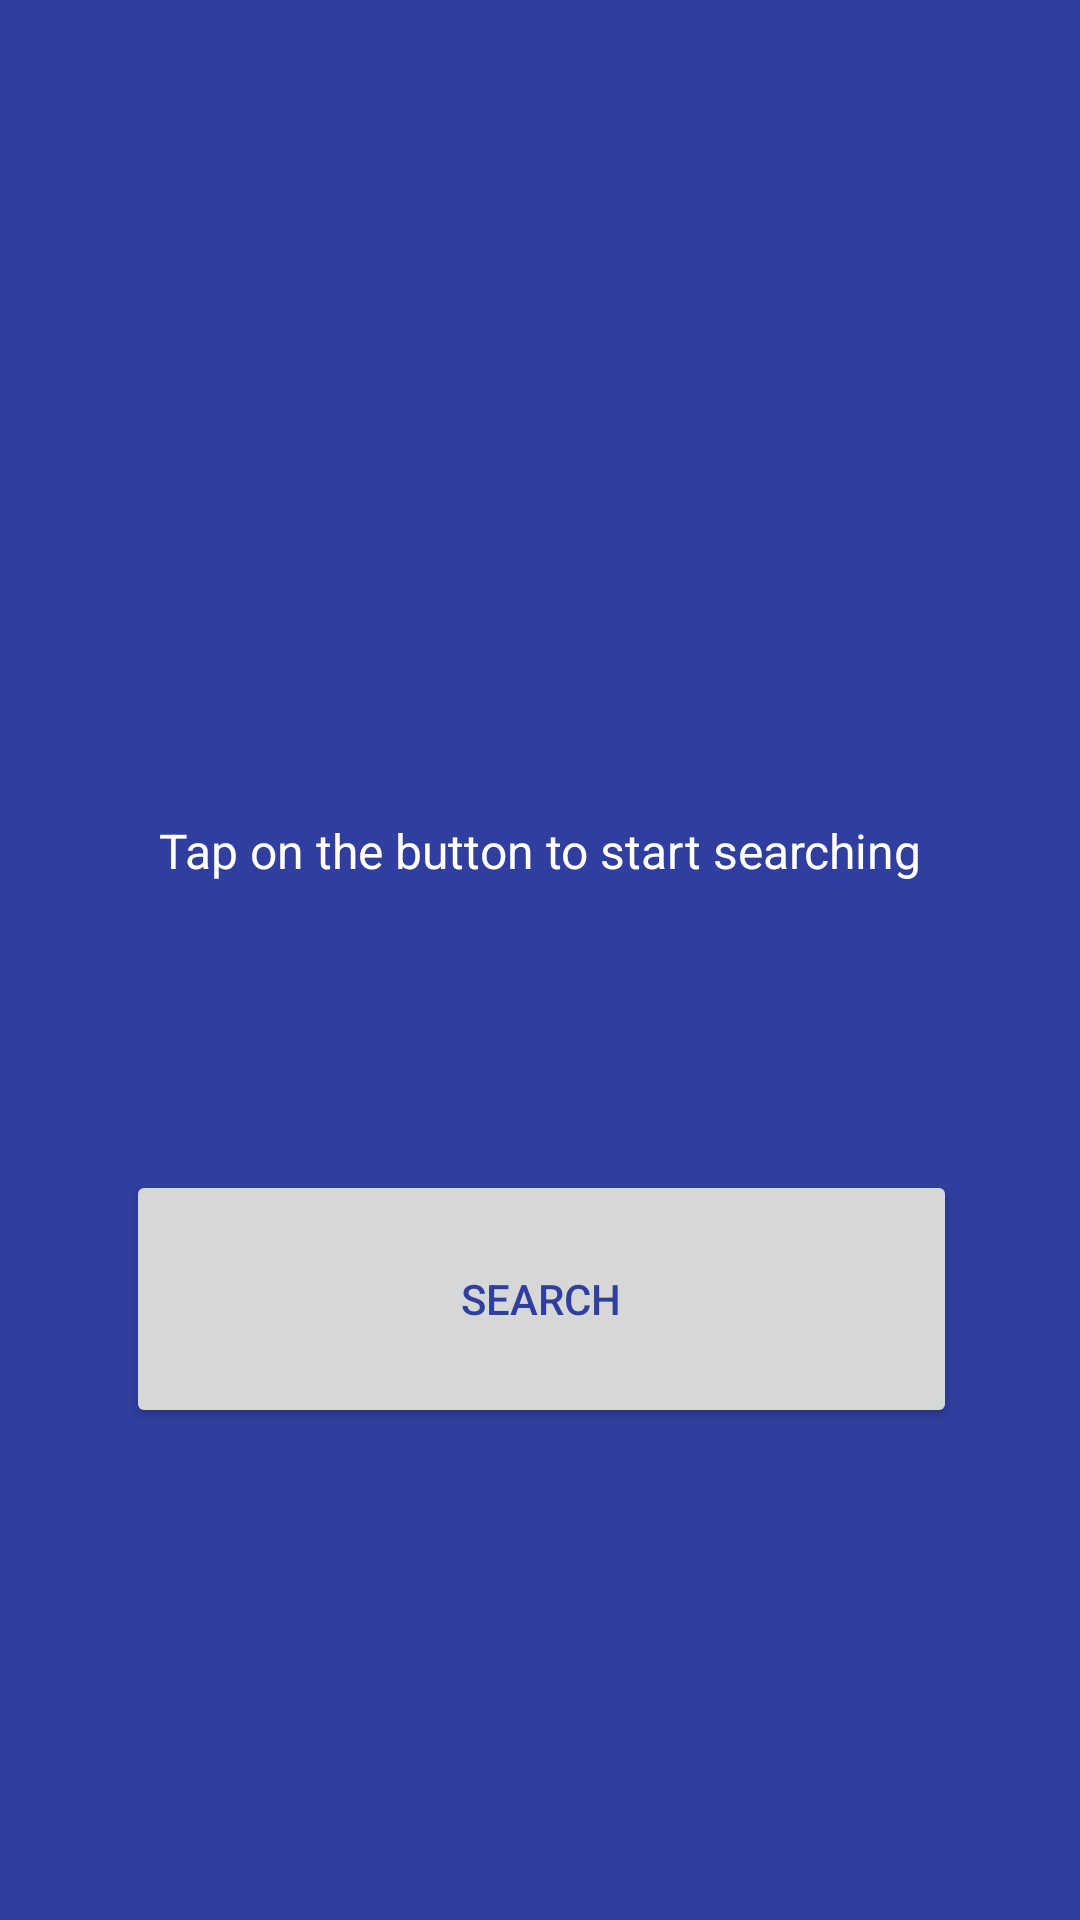

The Android layout XML behind this screen, and the referenced resources:
<!-- AndroidManifest.xml: application theme AppTheme -->
<!-- res/layout/activity_main.xml -->
<?xml version="1.0" encoding="utf-8"?>
<android.support.constraint.ConstraintLayout
    xmlns:android="http://schemas.android.com/apk/res/android"
    xmlns:app="http://schemas.android.com/apk/res-auto"
    xmlns:tools="http://schemas.android.com/tools"
    android:layout_width="match_parent"
    android:layout_height="match_parent"
    tools:context="org.gammf.proxima.MainActivity"
    android:background="@color/colorPrimaryDark">

    <ImageView
        android:id="@+id/imageView"
        android:layout_width="253dp"
        android:layout_height="105dp"
        android:layout_marginEnd="8dp"
        android:layout_marginStart="8dp"
        android:layout_marginTop="64dp"
        android:contentDescription="@string/home_title_alt"
        app:layout_constraintEnd_toEndOf="parent"
        app:layout_constraintStart_toStartOf="parent"
        app:layout_constraintTop_toTopOf="parent"
        app:srcCompat="@raw/home_title"/>

    <TextView
        android:id="@+id/homeTextView"
        android:layout_width="0dp"
        android:layout_height="69dp"
        android:layout_marginEnd="8dp"
        android:layout_marginStart="8dp"
        android:layout_marginTop="80dp"
        android:gravity="center"
        android:text="@string/home_message_default"
        android:textSize="16sp"
        app:layout_constraintEnd_toEndOf="parent"
        app:layout_constraintStart_toStartOf="parent"
        app:layout_constraintTop_toBottomOf="@+id/imageView"/>

    <Button
        android:id="@+id/homeButton"
        android:layout_width="277dp"
        android:layout_height="86dp"
        android:layout_marginEnd="8dp"
        android:layout_marginStart="8dp"
        android:layout_marginTop="72dp"
        android:text="@string/home_button_text_default"
        android:textColor="@color/colorPrimaryDark"
        app:layout_constraintEnd_toEndOf="parent"
        app:layout_constraintHorizontal_bias="0.505"
        app:layout_constraintStart_toStartOf="parent"
        app:layout_constraintTop_toBottomOf="@+id/homeTextView"/>

    <ProgressBar
        android:id="@+id/progressBar"
        style="?android:attr/progressBarStyle"
        android:layout_width="wrap_content"
        android:layout_height="wrap_content"
        android:layout_marginEnd="8dp"
        android:layout_marginStart="8dp"
        android:layout_marginTop="36dp"
        android:visibility="gone"
        app:layout_constraintEnd_toEndOf="parent"
        app:layout_constraintStart_toStartOf="parent"
        app:layout_constraintTop_toBottomOf="@+id/homeButton"/>
</android.support.constraint.ConstraintLayout>
<!-- resources referenced by this layout -->
<resources>
  <color name="colorPrimaryDark">#303F9F</color>
  <string name="home_button_text_default">Search</string>
  <string name="home_message_default">Tap on the button to start searching</string>
  <string name="home_title_alt">Proxima</string>
  <style name="AppTheme" parent="Theme.AppCompat.Light.NoActionBar">
          
          <item name="colorControlNormal">@android:color/white</item>
          <item name="android:textColor">@android:color/white</item>
          <item name="colorPrimary">@color/colorPrimary</item>
          <item name="colorPrimaryDark">@color/colorPrimaryDark</item>
          <item name="colorAccent">@color/colorAccent</item>
      </style>
  <color name="colorPrimary">#3f51b5</color>
  <color name="colorAccent">#FF4081</color>
</resources>
